Dataset: betel_dataset (GitHub, BANUKABHANUTEJA/betel-leaf-disease-classification-main). Classes: anthracnose, healthy leaf, leaf rot, leaf spot, bacterial leaf.

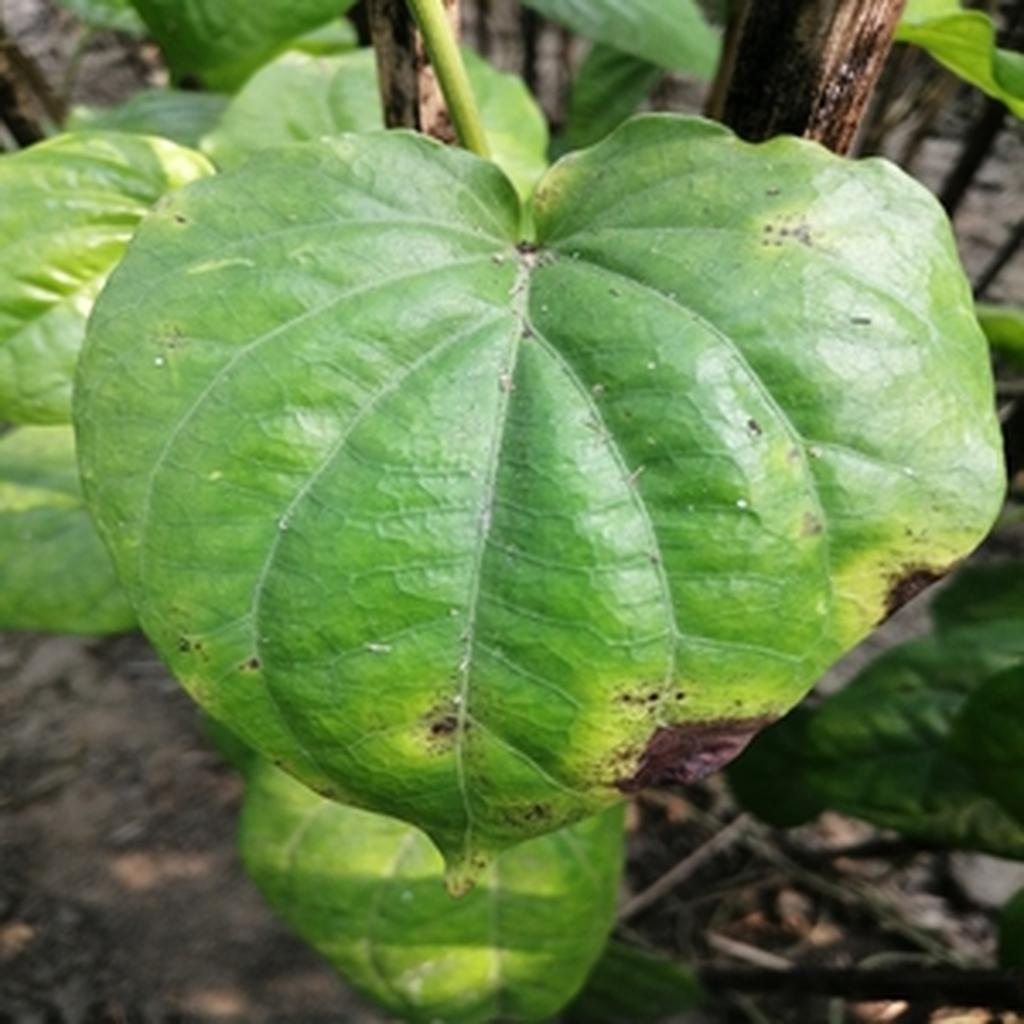
Label: leaf rot

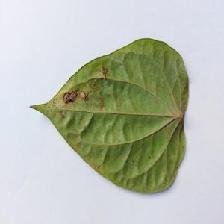
Label: anthracnose

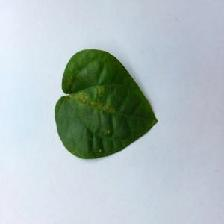
Label: bacterial leaf

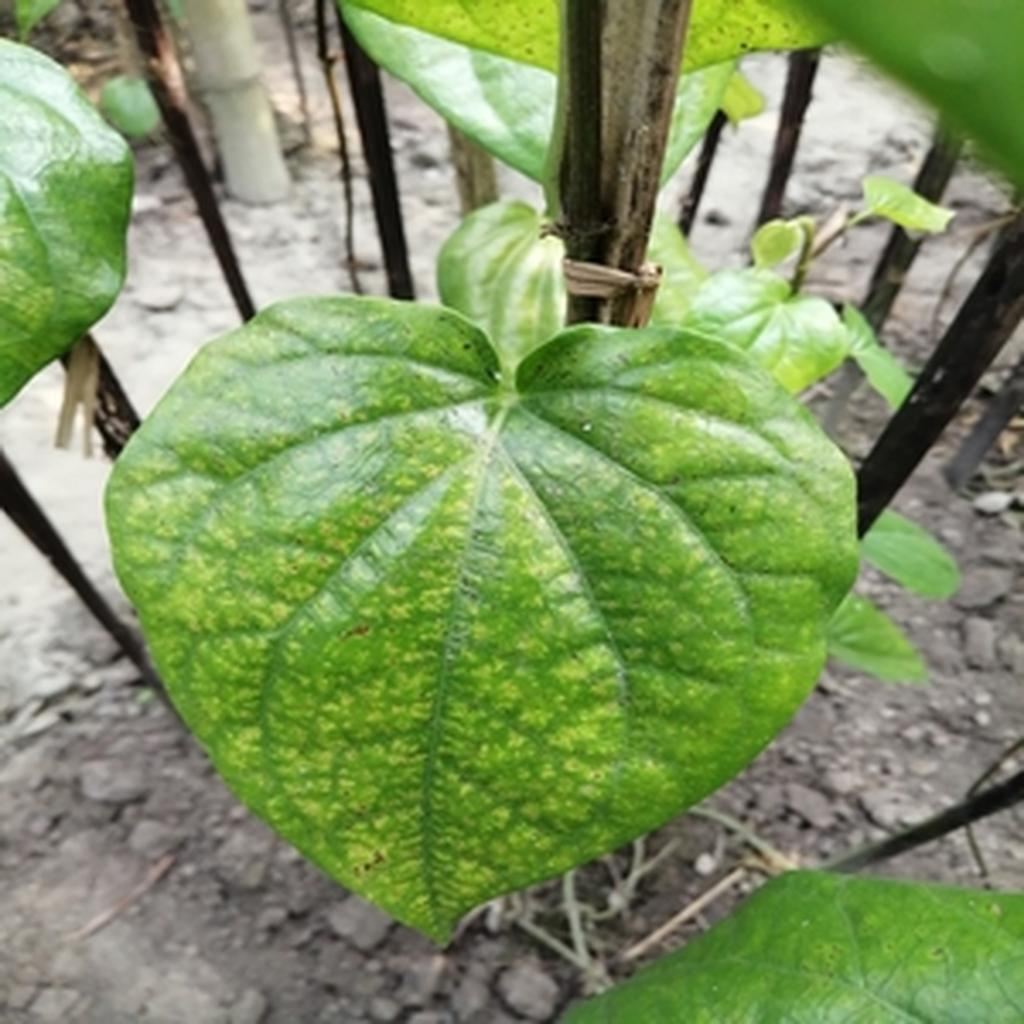
Label: leaf spot

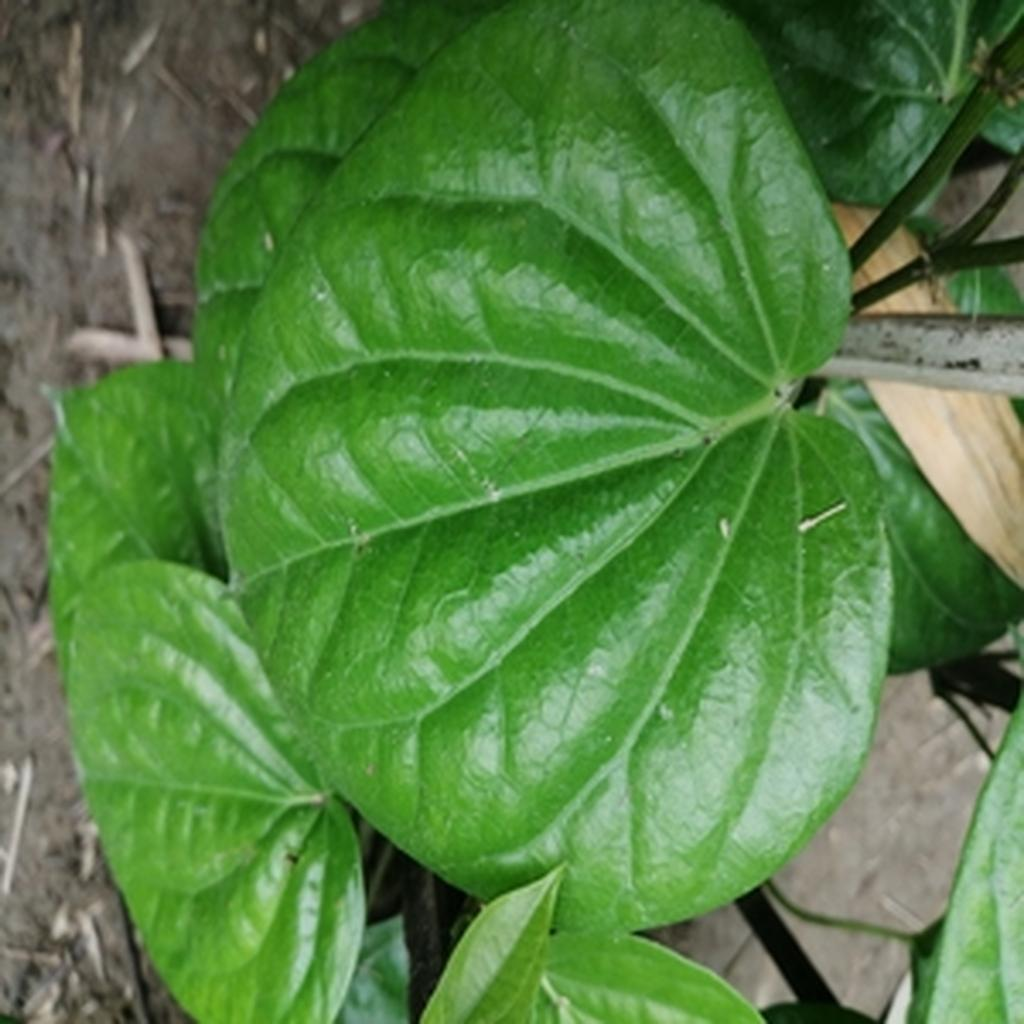
Label: healthy leaf

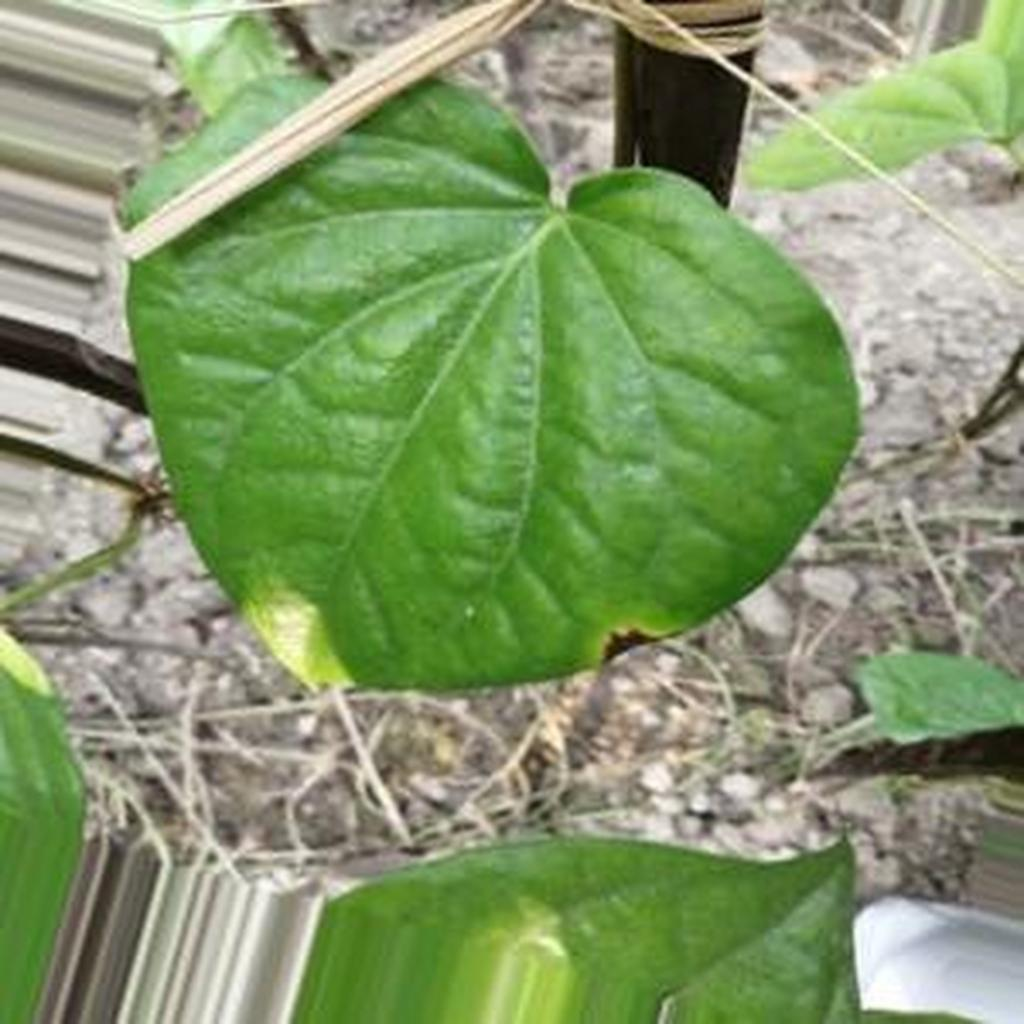
Label: leaf rot
